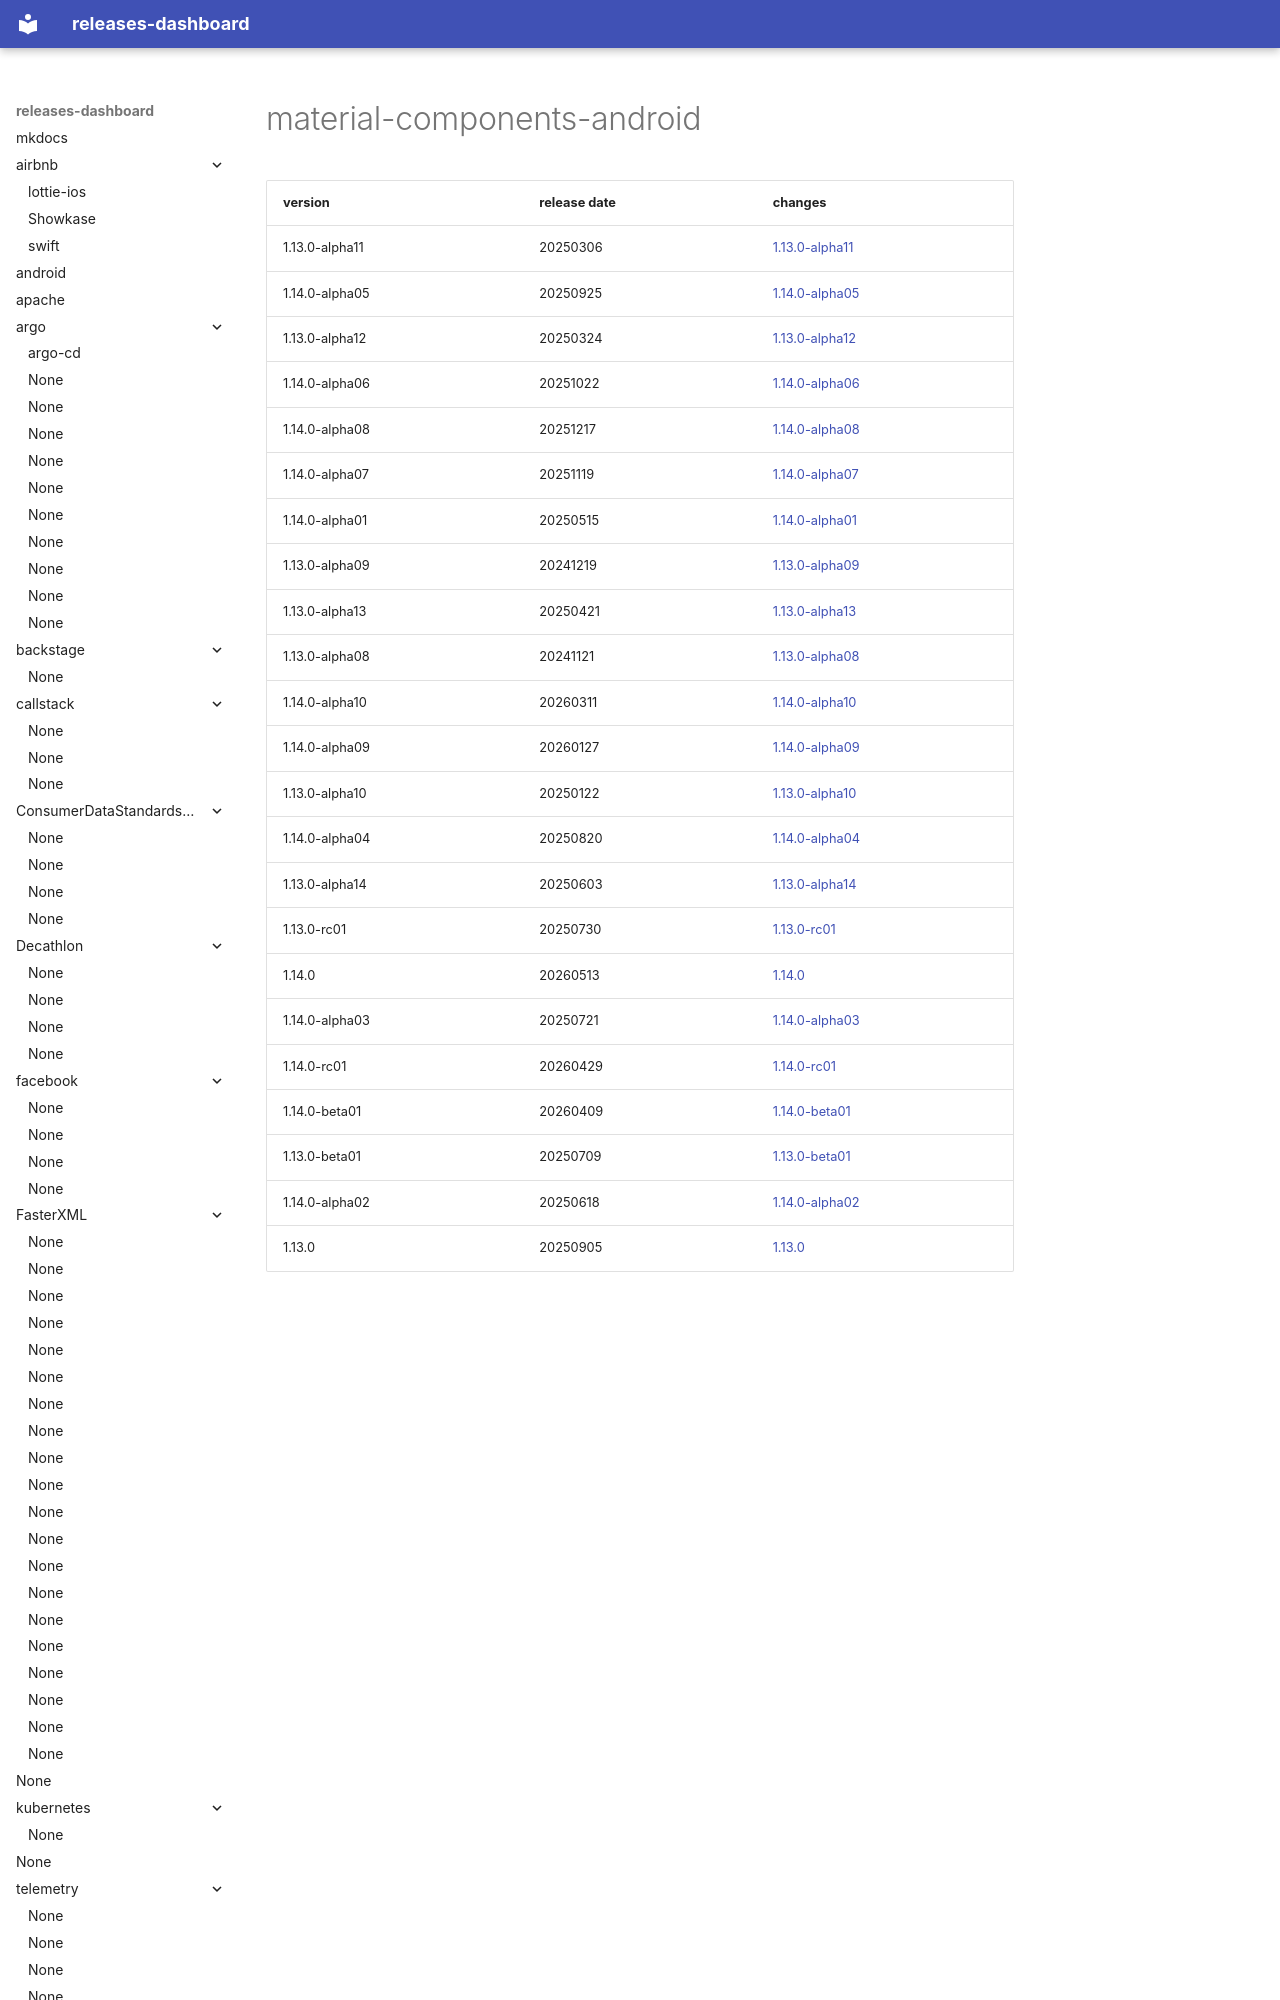

repository: rock-hu/releases-dashboard · page: material-components/material-components-android/index.html · generator: mkdocs

# material-components-android	


|version|release date|changes|
|---|---|---|
|1.13.0-alpha11|20250306|[1.13.0-alpha11](./1.13.0-alpha11-20250306.md)|
|1.14.0-alpha05|20250925|[1.14.0-alpha05](./1.14.0-alpha05-20250925.md)|
|1.13.0-alpha12|20250324|[1.13.0-alpha12](./1.13.0-alpha12-20250324.md)|
|1.14.0-alpha06|20251022|[1.14.0-alpha06](./1.14.0-alpha06-20251022.md)|
|1.14.0-alpha08|20251217|[1.14.0-alpha08](./1.14.0-alpha08-20251217.md)|
|1.14.0-alpha07|20251119|[1.14.0-alpha07](./1.14.0-alpha07-20251119.md)|
|1.14.0-alpha01|20250515|
